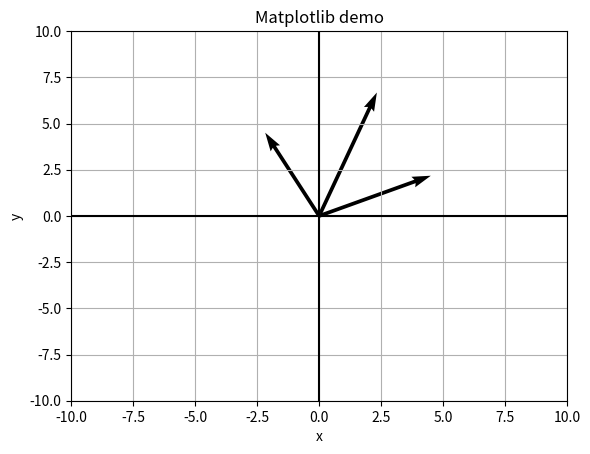

Write Python code to recreate this figure.
import matplotlib.pyplot as plt
import numpy as np
import math

v1=np.array([0,0])
v2=np.array([1,0])
v3=np.array([0,1])
v4=np.array([1,1])

# v1=matriz.dot(v1)
# v2=matriz.dot(v2)
# v3=matriz.dot(v3)
# v4=matriz.dot(v4)

listavectores=[v1,v2,v3,v4]

def escalar(vectores,a,b):
    matriz=np.array([[a,0],[0,b]])
    i=0
    while (i<len(vectores)):
        vectores[i]=matriz.dot(vectores[i])
        i+=1
    return vectores

def rotacion(vectores,gamma):
    matriz=np.array([[math.cos(gamma),-math.sin(gamma)],[math.sin(gamma),math.cos(gamma)]])
    i=0
    while (i<len(vectores)):
        vectores[i]=matriz.dot(vectores[i])
        i+=1
    return vectores


vectores=rotacion(listavectores,0.45)
vectores=escalar(vectores,5,5)
    


x1=[vectores[0][0],vectores[1][0],vectores[2][0],vectores[3][0]] 

y1=[vectores[0][1],vectores[1][1],vectores[2][1],vectores[3][1]] 

x0=[0,0,0,0]
y0=[0,0,0,0]

plt.title("Matplotlib demo") 
plt.xlabel("x") 
plt.ylabel("y") 
plt.axhline(0, color="black")  
plt.axvline(0, color="black")
plt.quiver(x0,y0,x1,y1, angles='xy', scale_units='xy', scale=1)
plt.grid(True)
plt.xlim([-10,10])
plt.ylim([-10,10])
plt.show()




